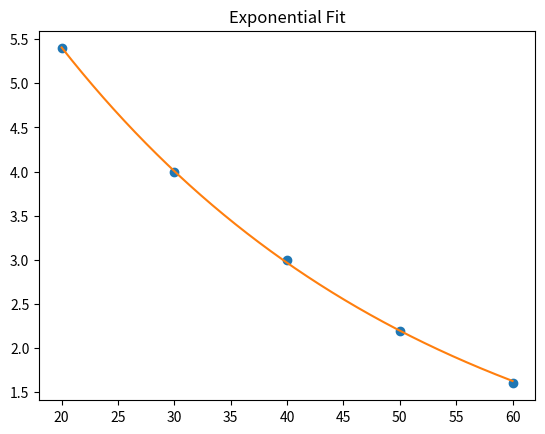

Recreate this plot in Python.
import matplotlib.pyplot as plt
import numpy as np
from scipy.optimize import curve_fit


# your model definition
def model(z, a, b):
    return a * np.exp(-b * z)

# your input data
x = np.array([20, 30, 40, 50, 60])
y = np.array([5.4, 4.0, 3.0, 2.2, 1.6])

# do the fit with some initial values
popt, pcov = curve_fit(model, x, y, p0=(5, 0.1))

# prepare some data for a plot
xx = np.linspace(20, 60, 1000)
yy = model(xx, *popt)

plt.plot(x, y, 'o', xx, yy)
plt.title('Exponential Fit')

plt.show()